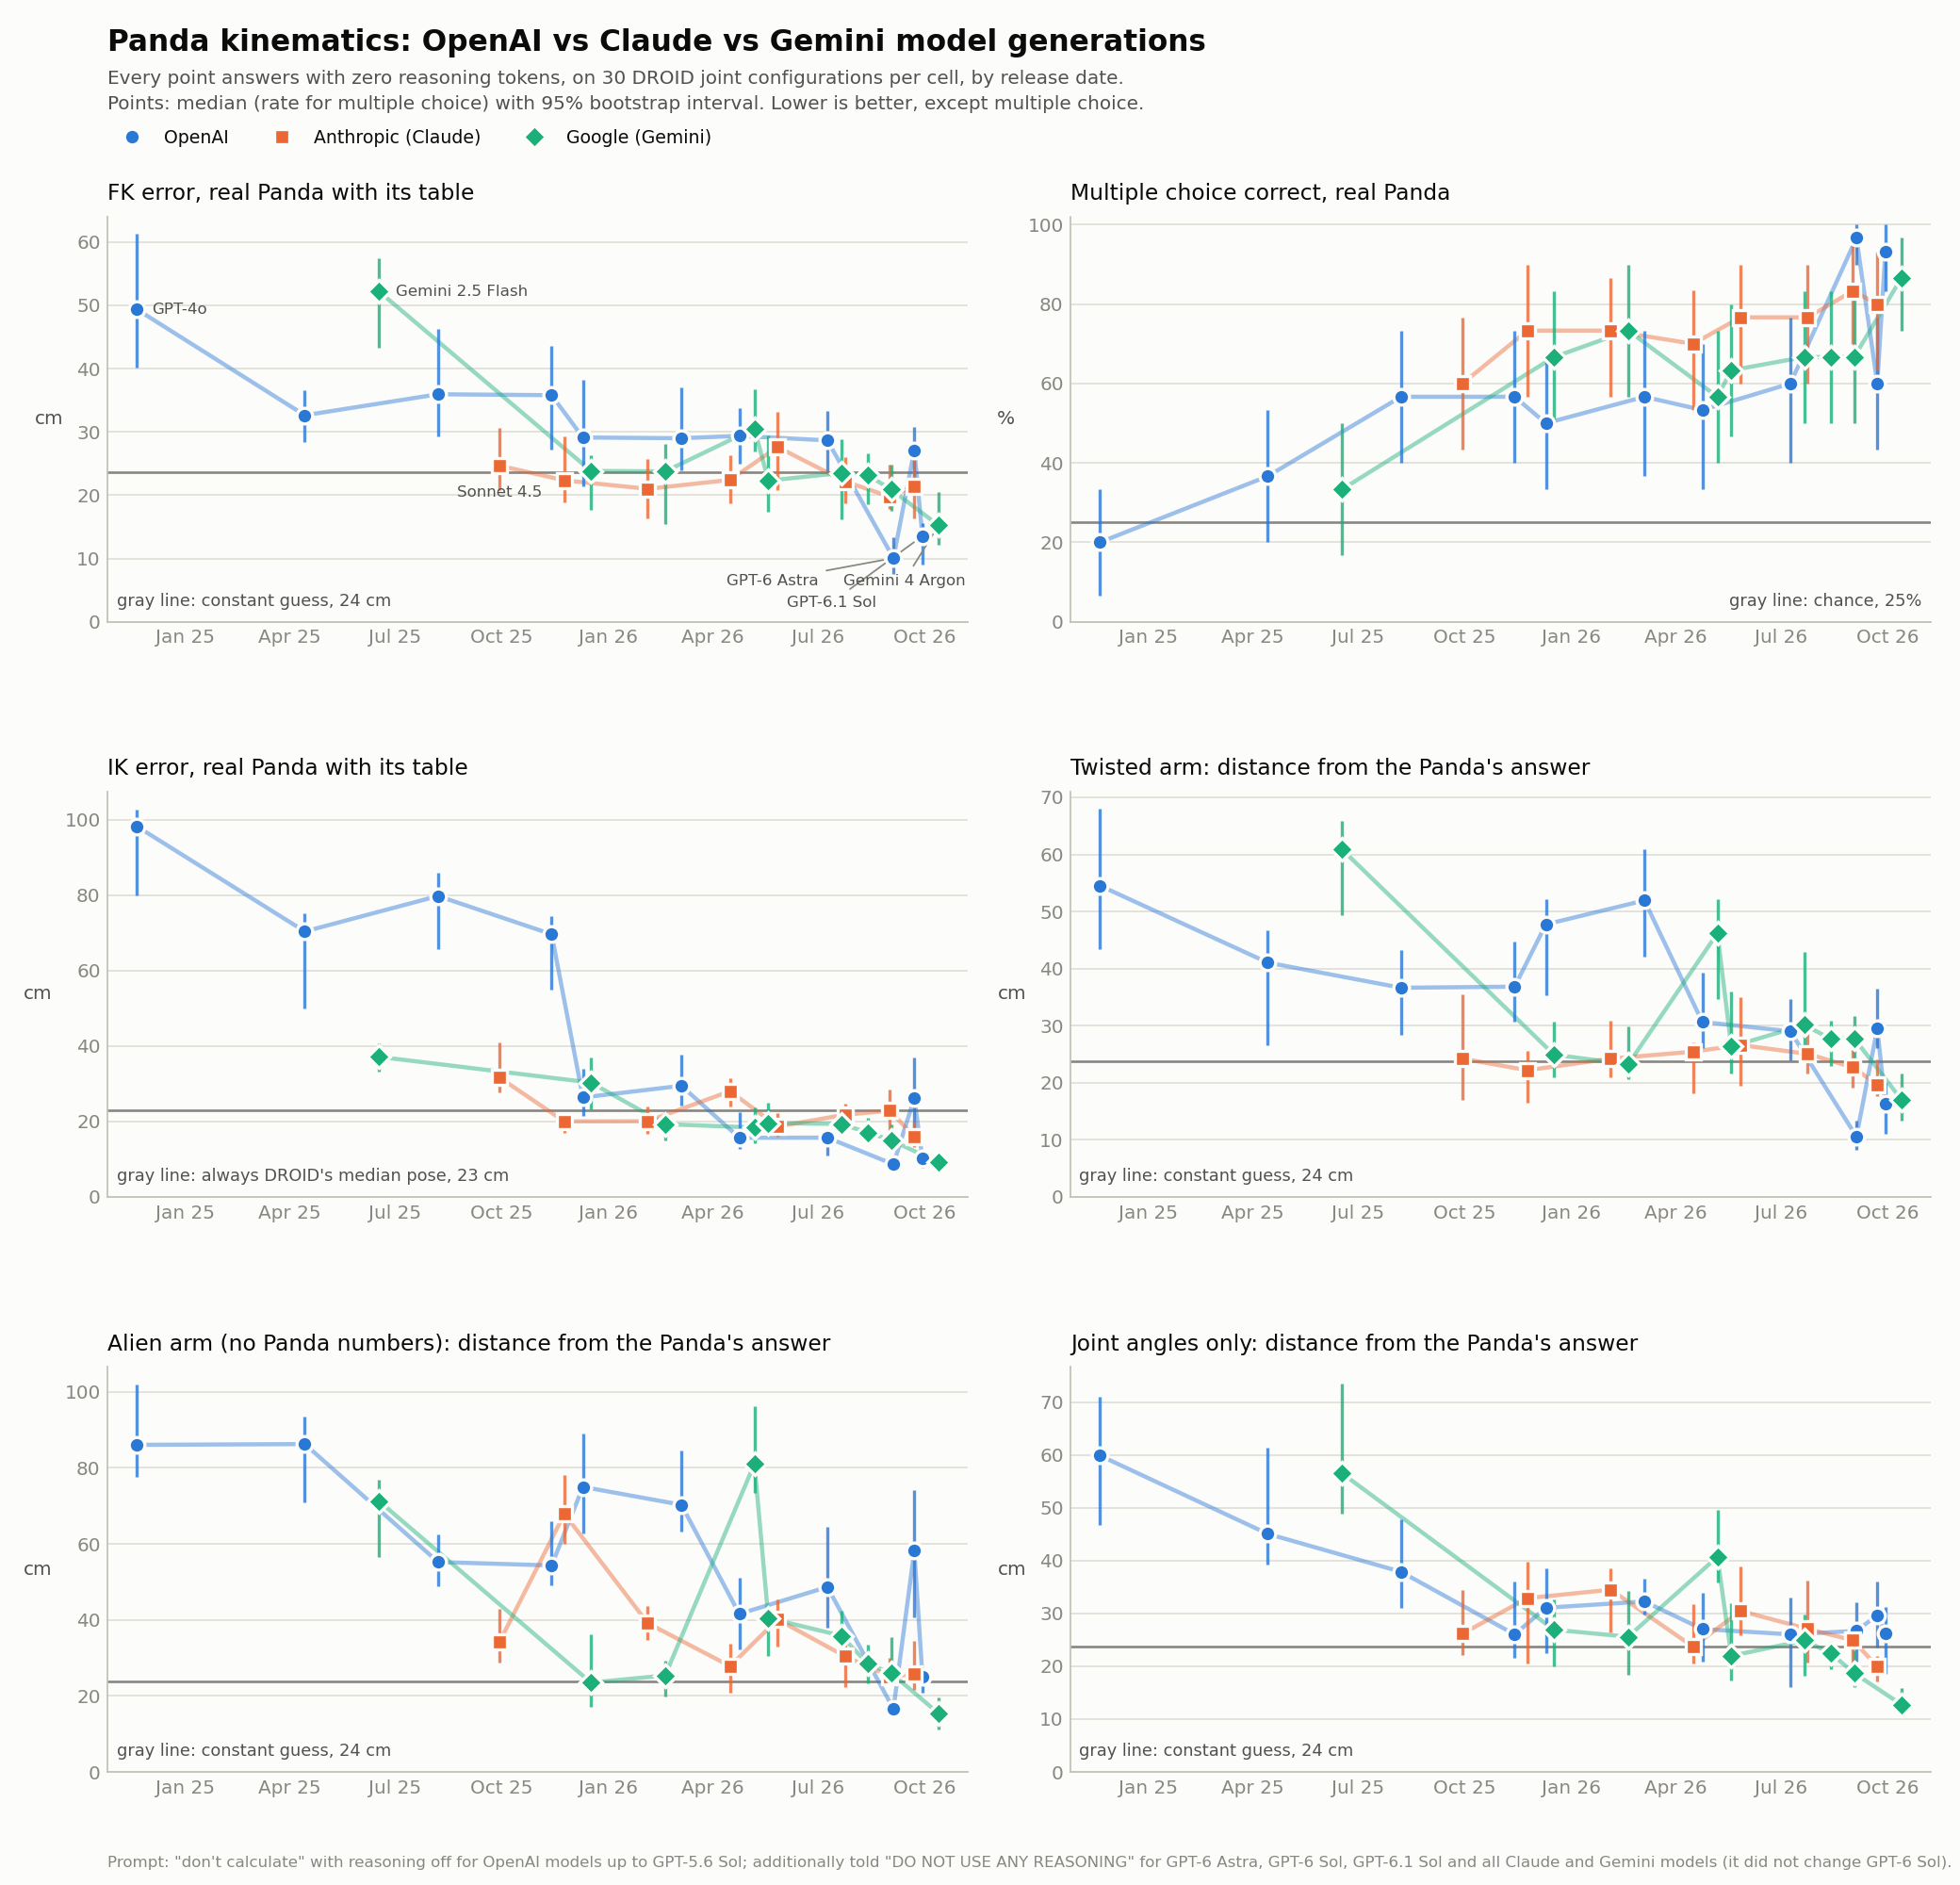

Data behind this chart, as committed beside it:
panel, provider, model, release, condition, n, value, ci_low, ci_high, unit
FK error, real Panda with its table, OpenAI, gpt-4o-2024-11-20, 2024-11-20, Reasoning off, 30, 49.38, 40.22, 61.31, cm
FK error, real Panda with its table, OpenAI, gpt-4.1, 2025-04-14, Reasoning off, 30, 32.63, 28.4, 36.56, cm
FK error, real Panda with its table, OpenAI, gpt-5, 2025-08-07, Reasoning off, 30, 35.95, 29.35, 46.34, cm
FK error, real Panda with its table, OpenAI, gpt-5.1, 2025-11-13, Reasoning off, 30, 35.8, 27.24, 43.56, cm
FK error, real Panda with its table, OpenAI, gpt-5.2, 2025-12-10, Reasoning off, 30, 29.12, 21.44, 38.27, cm
FK error, real Panda with its table, OpenAI, gpt-5.4, 2026-03-05, Reasoning off, 30, 29.0, 23.95, 37.04, cm
FK error, real Panda with its table, OpenAI, gpt-5.5, 2026-04-24, Reasoning off, 30, 29.38, 24.93, 33.77, cm
FK error, real Panda with its table, OpenAI, gpt-5.6-sol, 2026-07-09, Reasoning off, 30, 28.66, 23.72, 33.37, cm
FK error, real Panda with its table, OpenAI, gpt-6-astra, 2026-09-04, Told "DO NOT USE ANY REASONING" (0 reaso…, 30, 10.06, 7.57, 13.36, cm
FK error, real Panda with its table, OpenAI, gpt-6-sol, 2026-09-22, Told "DO NOT USE ANY REASONING" (0 reaso…, 30, 27.09, 22.9, 30.72, cm
FK error, real Panda with its table, OpenAI, gpt-6.1-sol, 2026-09-29, Told "DO NOT USE ANY REASONING" (0 reaso…, 30, 13.55, 9.09, 15.61, cm
FK error, real Panda with its table, Anthropic (Claude), claude-sonnet-4.5, 2025-09-29, Told "DO NOT USE ANY REASONING" (0 reaso…, 30, 24.67, 20.74, 30.67, cm
FK error, real Panda with its table, Anthropic (Claude), claude-opus-4.5, 2025-11-24, Told "DO NOT USE ANY REASONING" (0 reaso…, 30, 22.34, 18.93, 29.37, cm
FK error, real Panda with its table, Anthropic (Claude), claude-opus-4.6, 2026-02-04, Told "DO NOT USE ANY REASONING" (0 reaso…, 30, 21.0, 16.39, 25.76, cm
FK error, real Panda with its table, Anthropic (Claude), claude-opus-4.7, 2026-04-16, Told "DO NOT USE ANY REASONING" (0 reaso…, 30, 22.42, 18.73, 26.35, cm
FK error, real Panda with its table, Anthropic (Claude), claude-opus-4.8, 2026-05-27, Told "DO NOT USE ANY REASONING" (0 reaso…, 30, 27.61, 20.86, 33.22, cm
FK error, real Panda with its table, Anthropic (Claude), claude-opus-5, 2026-07-24, Told "DO NOT USE ANY REASONING" (0 reaso…, 30, 22.2, 18.73, 25.99, cm
FK error, real Panda with its table, Anthropic (Claude), claude-fable-5.1, 2026-09-01, Told "DO NOT USE ANY REASONING" (0 reaso…, 30, 19.76, 17.88, 24.8, cm
FK error, real Panda with its table, Anthropic (Claude), claude-opus-5.5, 2026-09-22, Told "DO NOT USE ANY REASONING" (0 reaso…, 30, 21.43, 16.4, 27.12, cm
FK error, real Panda with its table, Google (Gemini), gemini-2.5-flash, 2025-06-17, Told "DO NOT USE ANY REASONING" (0 reaso…, 30, 52.21, 43.37, 57.52, cm
FK error, real Panda with its table, Google (Gemini), gemini-3-flash-preview, 2025-12-17, Told "DO NOT USE ANY REASONING" (0 reaso…, 30, 23.84, 17.72, 26.27, cm
FK error, real Panda with its table, Google (Gemini), gemini-3.1-pro-preview, 2026-02-19, Told "DO NOT USE ANY REASONING" (0 reaso…, 30, 23.76, 15.49, 28.07, cm
FK error, real Panda with its table, Google (Gemini), gemini-3.1-flash-lite, 2026-05-07, Told "DO NOT USE ANY REASONING" (0 reaso…, 30, 30.55, 26.84, 36.76, cm
FK error, real Panda with its table, Google (Gemini), gemini-3.5-flash, 2026-05-19, Told "DO NOT USE ANY REASONING" (0 reaso…, 30, 22.3, 17.32, 29.42, cm
FK error, real Panda with its table, Google (Gemini), gemini-3.6-flash, 2026-07-21, Told "DO NOT USE ANY REASONING" (0 reaso…, 30, 23.52, 16.24, 28.81, cm
FK error, real Panda with its table, Google (Gemini), gemini-3.7-flash, 2026-08-13, Told "DO NOT USE ANY REASONING" (0 reaso…, 30, 23.18, 18.5, 26.67, cm
FK error, real Panda with its table, Google (Gemini), gemini-3.8-flash, 2026-09-02, Told "DO NOT USE ANY REASONING" (0 reaso…, 30, 20.89, 17.51, 24.83, cm
FK error, real Panda with its table, Google (Gemini), gemini-4-argon, 2026-10-13, Told "DO NOT USE ANY REASONING" (0 reaso…, 30, 15.22, 12.11, 20.51, cm
Multiple choice correct, real Panda, OpenAI, gpt-4o-2024-11-20, 2024-11-20, Reasoning off, 30, 20.0, 6.67, 33.33, %
Multiple choice correct, real Panda, OpenAI, gpt-4.1, 2025-04-14, Reasoning off, 30, 36.67, 20.0, 53.33, %
Multiple choice correct, real Panda, OpenAI, gpt-5, 2025-08-07, Reasoning off, 30, 56.67, 40.0, 73.33, %
Multiple choice correct, real Panda, OpenAI, gpt-5.1, 2025-11-13, Reasoning off, 30, 56.67, 40.0, 73.33, %
Multiple choice correct, real Panda, OpenAI, gpt-5.2, 2025-12-10, Reasoning off, 30, 50.0, 33.33, 66.67, %
Multiple choice correct, real Panda, OpenAI, gpt-5.4, 2026-03-05, Reasoning off, 30, 56.67, 36.67, 73.33, %
Multiple choice correct, real Panda, OpenAI, gpt-5.5, 2026-04-24, Reasoning off, 30, 53.33, 33.33, 70.0, %
Multiple choice correct, real Panda, OpenAI, gpt-5.6-sol, 2026-07-09, Reasoning off, 30, 60.0, 40.0, 76.67, %
Multiple choice correct, real Panda, OpenAI, gpt-6-astra, 2026-09-04, Told "DO NOT USE ANY REASONING" (0 reaso…, 30, 96.67, 90.0, 100.0, %
Multiple choice correct, real Panda, OpenAI, gpt-6-sol, 2026-09-22, Told "DO NOT USE ANY REASONING" (0 reaso…, 30, 60.0, 43.33, 76.67, %
Multiple choice correct, real Panda, OpenAI, gpt-6.1-sol, 2026-09-29, Told "DO NOT USE ANY REASONING" (0 reaso…, 30, 93.33, 83.33, 100.0, %
Multiple choice correct, real Panda, Anthropic (Claude), claude-sonnet-4.5, 2025-09-29, Told "DO NOT USE ANY REASONING" (0 reaso…, 30, 60.0, 43.33, 76.67, %
Multiple choice correct, real Panda, Anthropic (Claude), claude-opus-4.5, 2025-11-24, Told "DO NOT USE ANY REASONING" (0 reaso…, 30, 73.33, 56.67, 90.0, %
Multiple choice correct, real Panda, Anthropic (Claude), claude-opus-4.6, 2026-02-04, Told "DO NOT USE ANY REASONING" (0 reaso…, 30, 73.33, 56.67, 86.67, %
Multiple choice correct, real Panda, Anthropic (Claude), claude-opus-4.7, 2026-04-16, Told "DO NOT USE ANY REASONING" (0 reaso…, 30, 70.0, 53.33, 83.42, %
Multiple choice correct, real Panda, Anthropic (Claude), claude-opus-4.8, 2026-05-27, Told "DO NOT USE ANY REASONING" (0 reaso…, 30, 76.67, 60.0, 90.0, %
Multiple choice correct, real Panda, Anthropic (Claude), claude-opus-5, 2026-07-24, Told "DO NOT USE ANY REASONING" (0 reaso…, 30, 76.67, 60.0, 90.0, %
Multiple choice correct, real Panda, Anthropic (Claude), claude-fable-5.1, 2026-09-01, Told "DO NOT USE ANY REASONING" (0 reaso…, 30, 83.33, 70.0, 96.67, %
Multiple choice correct, real Panda, Anthropic (Claude), claude-opus-5.5, 2026-09-22, Told "DO NOT USE ANY REASONING" (0 reaso…, 30, 80.0, 63.33, 93.33, %
Multiple choice correct, real Panda, Google (Gemini), gemini-2.5-flash, 2025-06-17, Told "DO NOT USE ANY REASONING" (0 reaso…, 30, 33.33, 16.67, 50.0, %
Multiple choice correct, real Panda, Google (Gemini), gemini-3-flash-preview, 2025-12-17, Told "DO NOT USE ANY REASONING" (0 reaso…, 30, 66.67, 50.0, 83.33, %
Multiple choice correct, real Panda, Google (Gemini), gemini-3.1-pro-preview, 2026-02-19, Told "DO NOT USE ANY REASONING" (0 reaso…, 30, 73.33, 56.67, 90.0, %
Multiple choice correct, real Panda, Google (Gemini), gemini-3.1-flash-lite, 2026-05-07, Told "DO NOT USE ANY REASONING" (0 reaso…, 30, 56.67, 40.0, 73.33, %
Multiple choice correct, real Panda, Google (Gemini), gemini-3.5-flash, 2026-05-19, Told "DO NOT USE ANY REASONING" (0 reaso…, 30, 63.33, 46.67, 80.0, %
Multiple choice correct, real Panda, Google (Gemini), gemini-3.6-flash, 2026-07-21, Told "DO NOT USE ANY REASONING" (0 reaso…, 30, 66.67, 50.0, 83.33, %
Multiple choice correct, real Panda, Google (Gemini), gemini-3.7-flash, 2026-08-13, Told "DO NOT USE ANY REASONING" (0 reaso…, 30, 66.67, 50.0, 83.33, %
Multiple choice correct, real Panda, Google (Gemini), gemini-3.8-flash, 2026-09-02, Told "DO NOT USE ANY REASONING" (0 reaso…, 30, 66.67, 50.0, 83.33, %
Multiple choice correct, real Panda, Google (Gemini), gemini-4-argon, 2026-10-13, Told "DO NOT USE ANY REASONING" (0 reaso…, 30, 86.67, 73.33, 96.67, %
IK error, real Panda with its table, OpenAI, gpt-4o-2024-11-20, 2024-11-20, Reasoning off, 30, 98.27, 80.05, 102.7, cm
IK error, real Panda with its table, OpenAI, gpt-4.1, 2025-04-14, Reasoning off, 30, 70.38, 49.9, 75.19, cm
IK error, real Panda with its table, OpenAI, gpt-5, 2025-08-07, Reasoning off, 30, 79.79, 65.59, 85.83, cm
IK error, real Panda with its table, OpenAI, gpt-5.1, 2025-11-13, Reasoning off, 30, 69.64, 54.95, 74.36, cm
... 108 more rows
